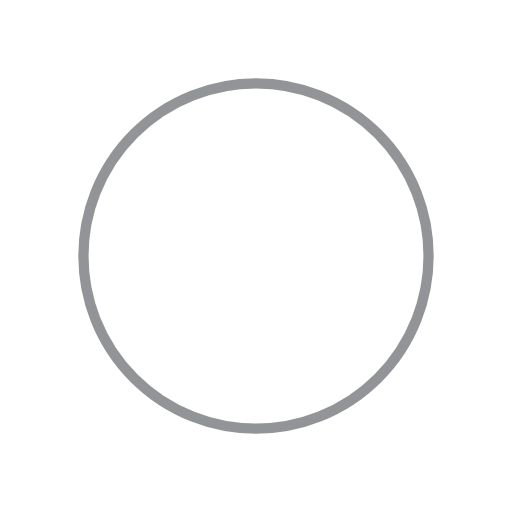
t = 0.00 s
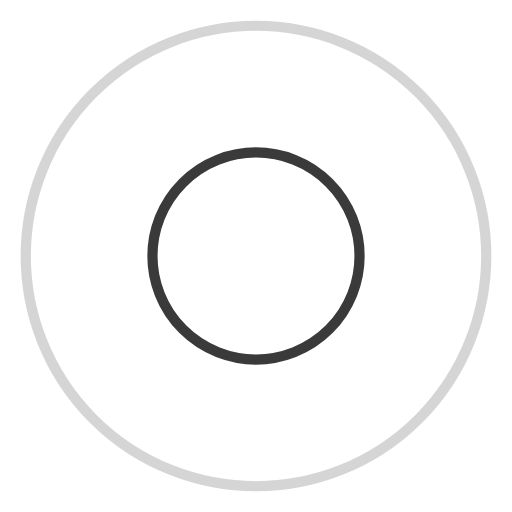
t = 0.41 s
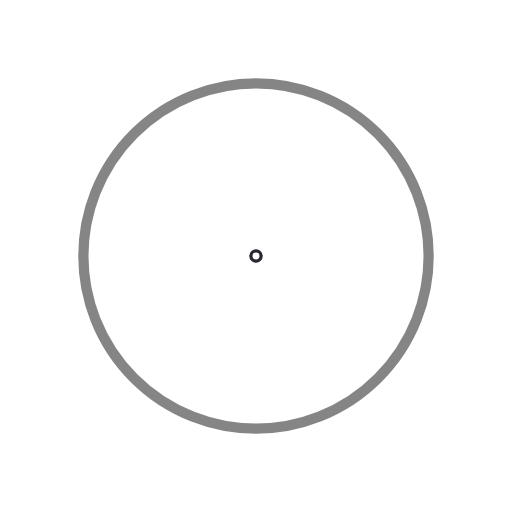
t = 0.82 s
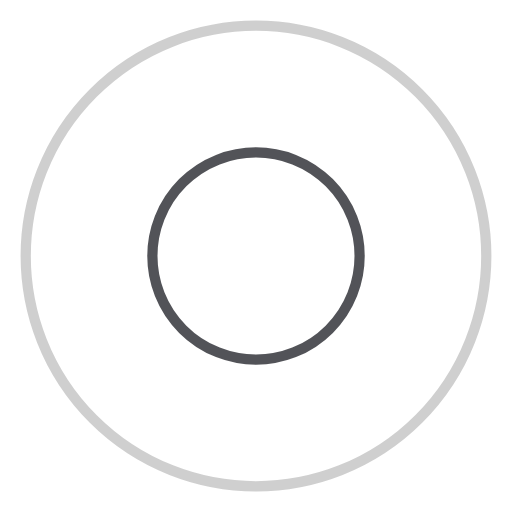
t = 1.23 s

The animated SVG that drew these frames (rendered in a browser with its animation timeline set to each time). Animation: 4 SMIL elements (animate=4); one cycle of 1.64 s, repeats indefinitely.

<?xml version="1.0" encoding="utf-8"?>
<svg xmlns="http://www.w3.org/2000/svg" xmlns:xlink="http://www.w3.org/1999/xlink" style="margin: auto; background: none; display: block; shape-rendering: auto;" width="143px" height="143px" viewBox="0 0 100 100" preserveAspectRatio="xMidYMid">
<circle cx="50" cy="50" r="0" fill="none" stroke="#0a0a0a" stroke-width="2">
  <animate attributeName="r" repeatCount="indefinite" dur="1.639344262295082s" values="0;52" keyTimes="0;1" keySplines="0 0.2 0.8 1" calcMode="spline" begin="0s"></animate>
  <animate attributeName="opacity" repeatCount="indefinite" dur="1.639344262295082s" values="1;0" keyTimes="0;1" keySplines="0.2 0 0.8 1" calcMode="spline" begin="0s"></animate>
</circle><circle cx="50" cy="50" r="0" fill="none" stroke="#28292f" stroke-width="2">
  <animate attributeName="r" repeatCount="indefinite" dur="1.639344262295082s" values="0;52" keyTimes="0;1" keySplines="0 0.2 0.8 1" calcMode="spline" begin="-0.819672131147541s"></animate>
  <animate attributeName="opacity" repeatCount="indefinite" dur="1.639344262295082s" values="1;0" keyTimes="0;1" keySplines="0.2 0 0.8 1" calcMode="spline" begin="-0.819672131147541s"></animate>
</circle>
<!-- [ldio] generated by https://loading.io/ --></svg>